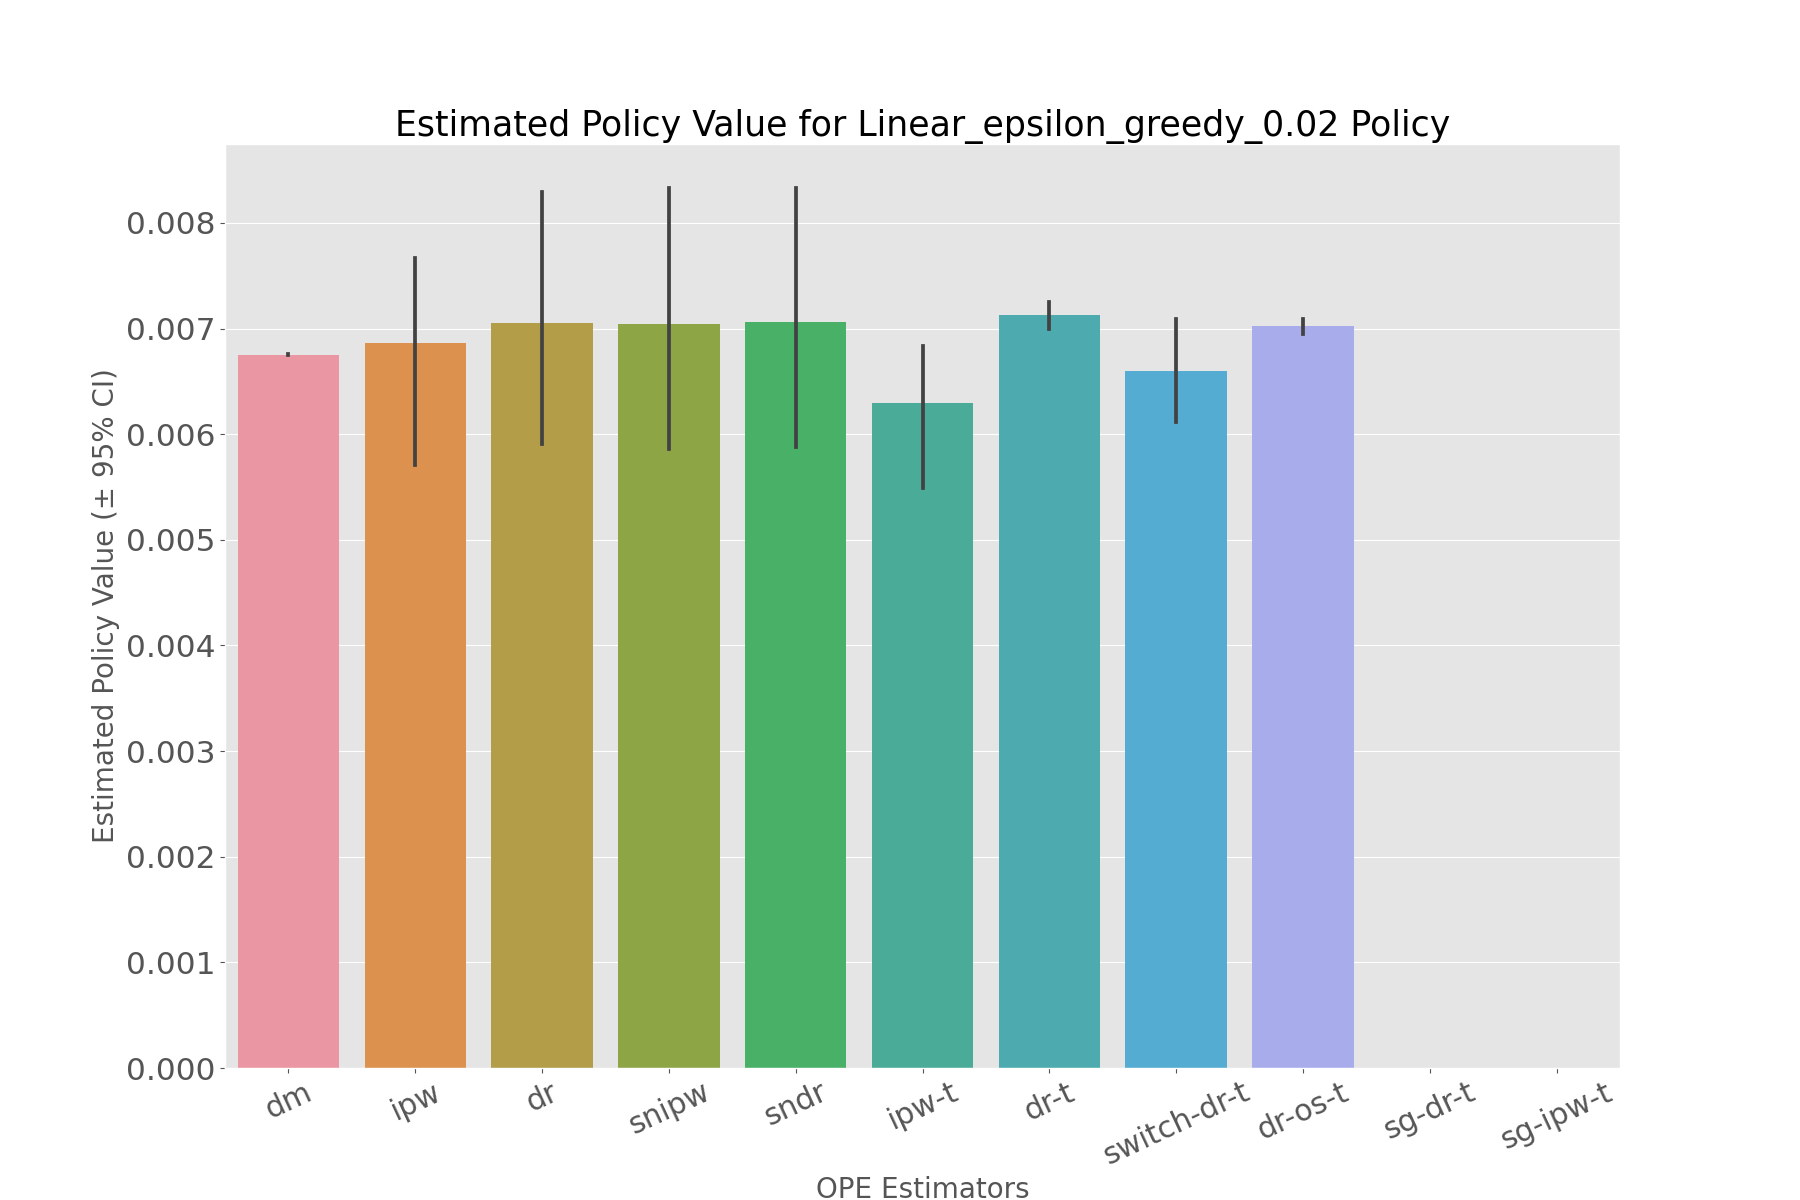

Values plotted in this chart, from the file beside it:
, estimated_policy_value, relative_estimated_policy_value, mean, 95.0% CI (lower), 95.0% CI (upper)
dm, 0.006754, 1.002, 0.006754, 0.006753, 0.006755
ipw, 0.006767, 1.004, 0.006778, 0.005708, 0.008116
dr, 0.006949, 1.031, 0.006959, 0.005903, 0.00829
snipw, 0.006943, 1.03, 0.006954, 0.005856, 0.008327
sndr, 0.006954, 1.031, 0.006964, 0.005881, 0.00833
ipw-t, 0.006256, 0.9279, 0.006264, 0.005494, 0.007124
dr-t, 0.007123, 1.056, 0.007123, 0.006994, 0.007253
switch-dr-t, 0.006577, 0.9754, 0.006573, 0.006118, 0.00709
dr-os-t, 0.007021, 1.041, 0.007021, 0.006951, 0.007091
sg-dr-t, , , , , 
sg-ipw-t, , , , , 
